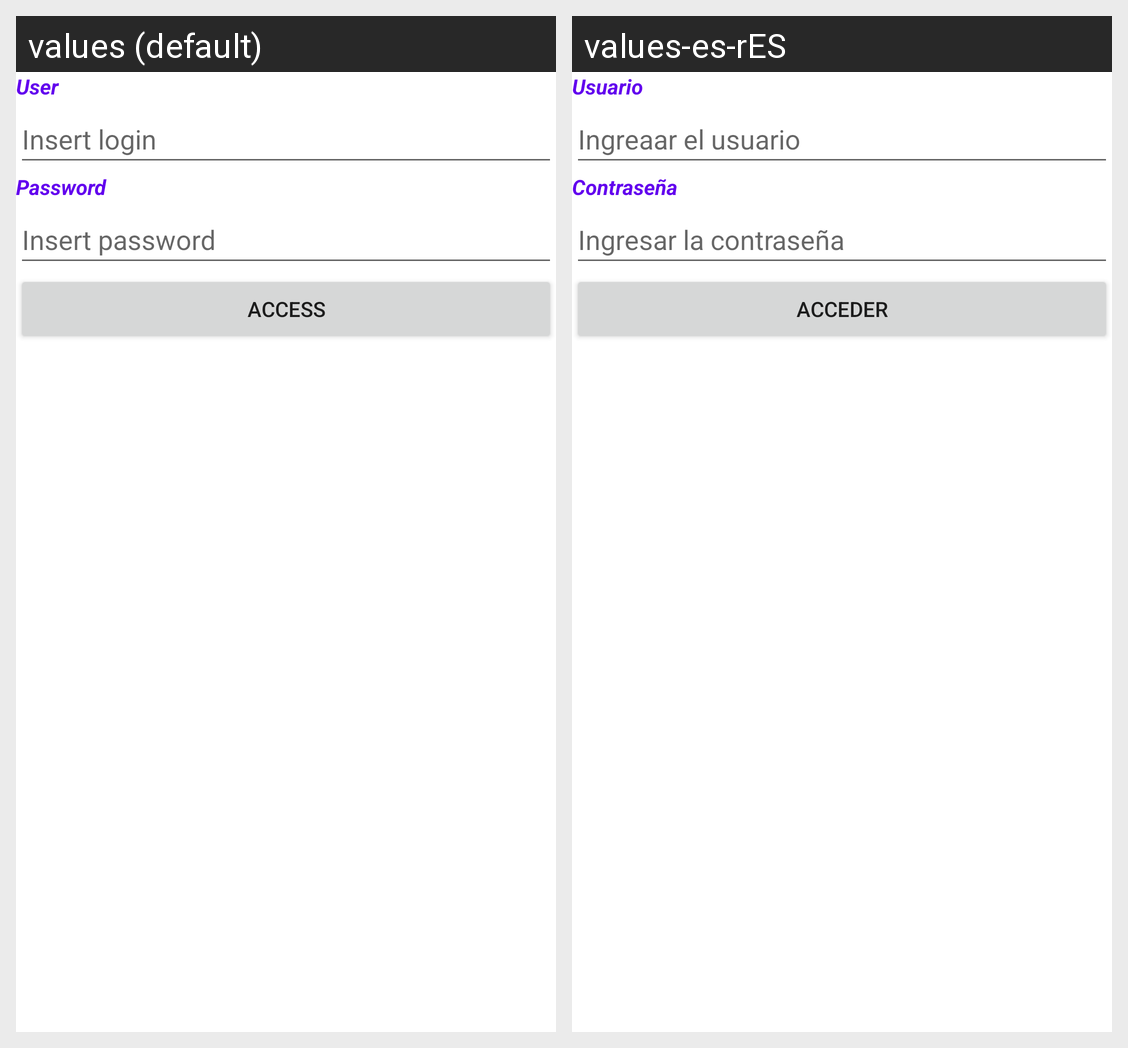

Strings drawn on this Android screen and how each of the app's shown locales translates them:
Android screen res/layout/activity_main.xml rendered under 2 locales, left to right: values (default), values-es-rES. Device: Nexus 5 (rendered at 1080×1920; each locale shown at half size, 540×960, under a caption strip naming it); theme Theme.AppBasica.
Strings drawn on this screen, with the default value and each locale's value (text and hints the layout hard-codes, and strings that could not be matched under every locale, appear in the picture but are not listed):

strusuario
  values: User
  values-es-rES: Usuario

stringreseusuario
  values: Insert login
  values-es-rES: Ingreaar el usuario

strclave
  values: Password
  values-es-rES: Contraseña

stringreseclave
  values: Insert password
  values-es-rES: Ingresar la contraseña

stracceder
  values: Access
  values-es-rES: Acceder
